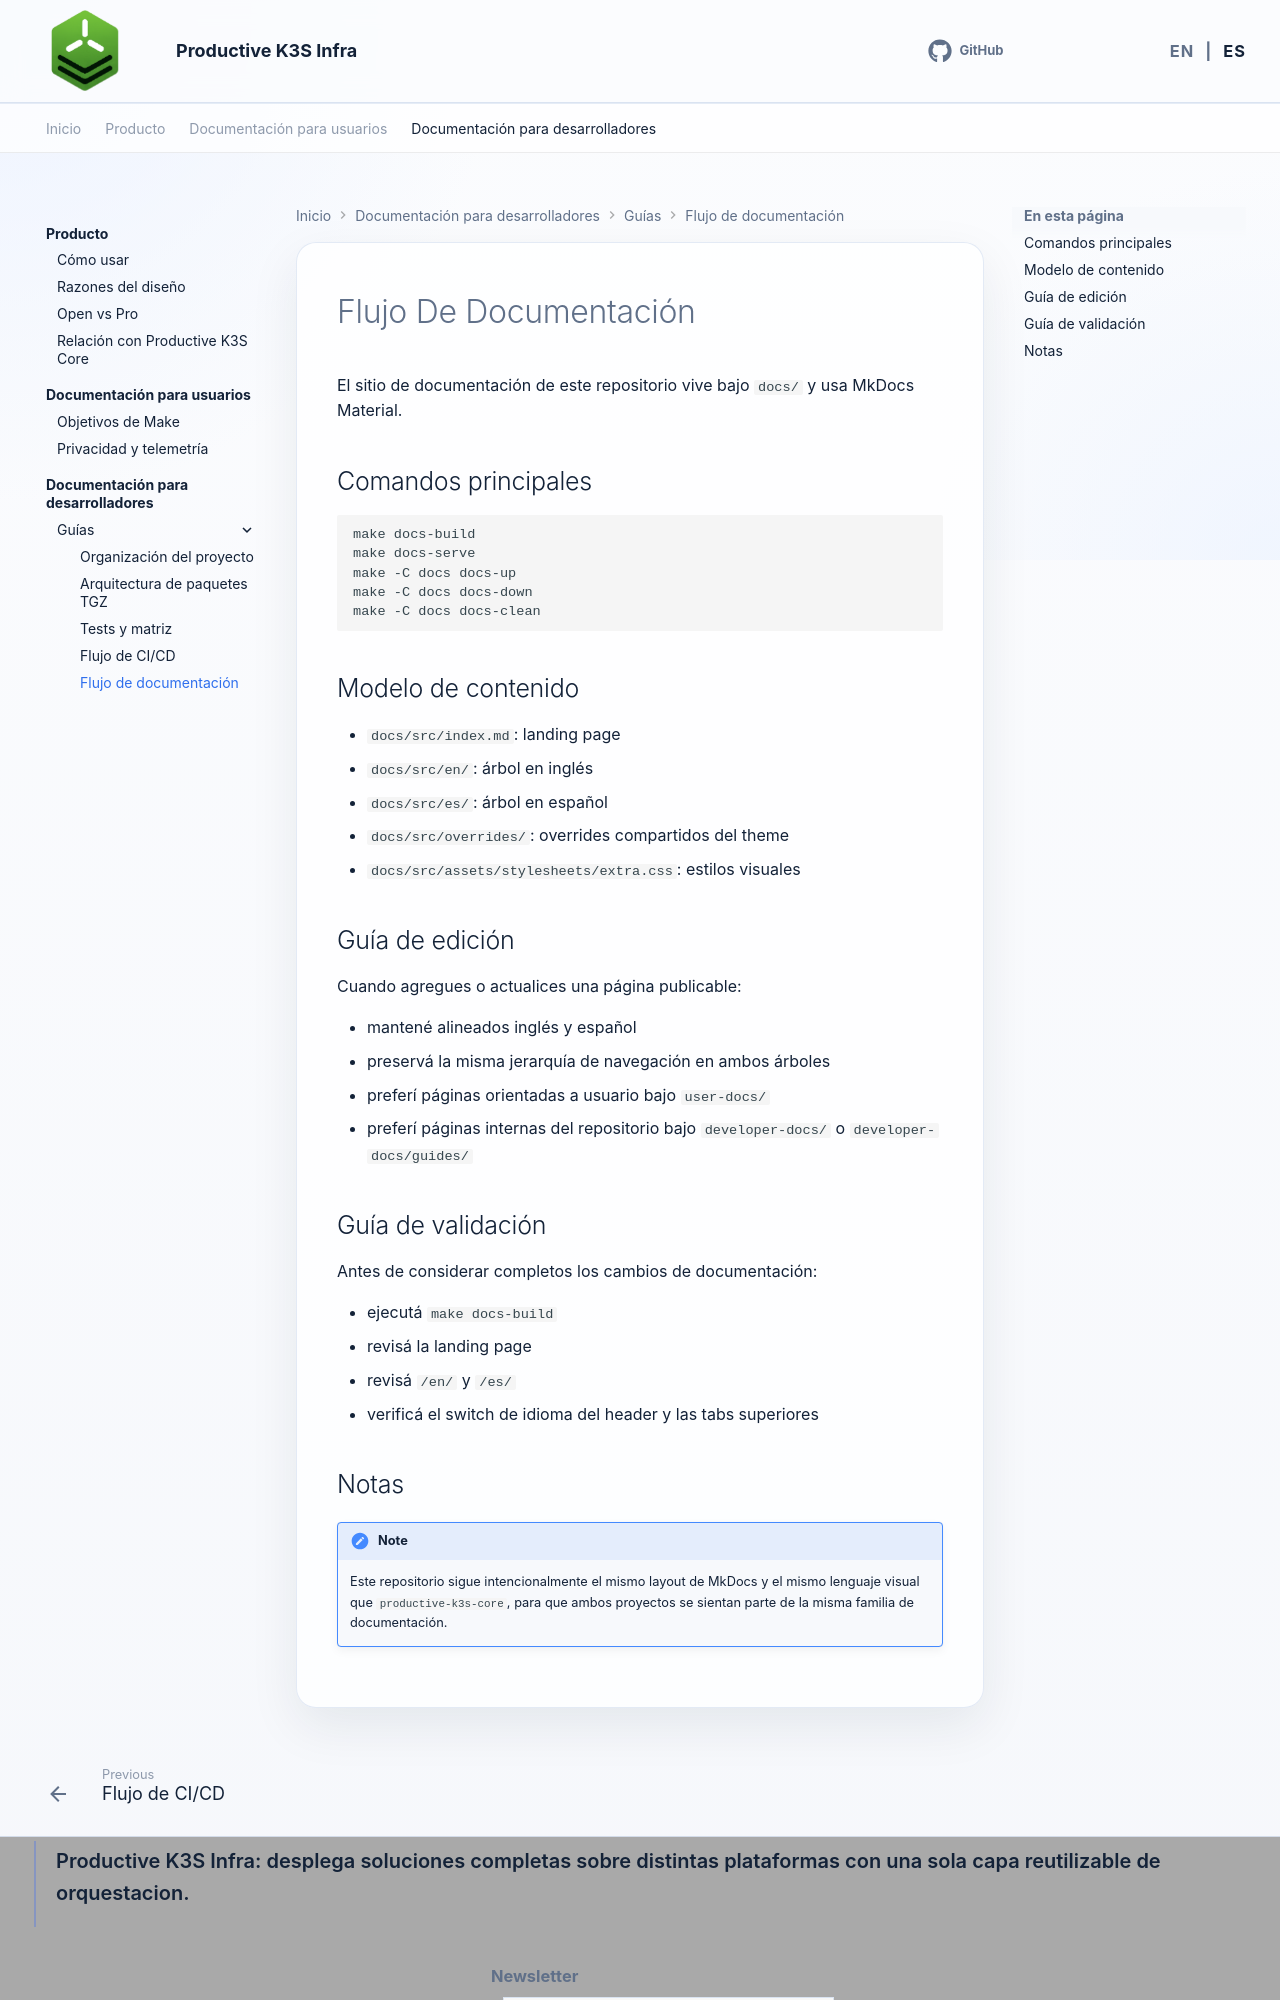

repository: productive-k3s/productive-k3s-infra · page: es/developer-docs/guides/documentation-workflow/index.html · generator: mkdocs

# Flujo De Documentación

El sitio de documentación de este repositorio vive bajo `docs/` y usa MkDocs Material.

## Comandos principales

```bash
make docs-build
make docs-serve
make -C docs docs-up
make -C docs docs-down
make -C docs docs-clean
```

## Modelo de contenido

- `docs/src/index.md`: landing page
- `docs/src/en/`: árbol en inglés
- `docs/src/es/`: árbol en español
- `docs/src/overrides/`: overrides compartidos del theme
- `docs/src/assets/stylesheets/extra.css`: estilos visuales

## Guía de edición

Cuando agregues o actualices una página publicable:

- mantené alineados inglés y español
- preservá la misma jerarquía de navegación en ambos árboles
- preferí páginas orientadas a usuario bajo `user-docs/`
- preferí páginas internas del repositorio bajo `developer-docs/` o `developer-docs/guides/`

## Guía de validación

Antes de considerar completos los cambios de documentación:

- ejecutá `make docs-build`
- revisá la landing page
- revisá `/en/` y `/es/`
- verificá el switch de idioma del header y las tabs superiores
